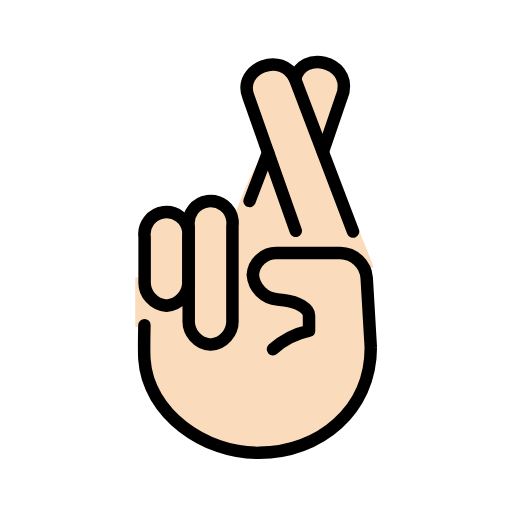
t = 0.00 s
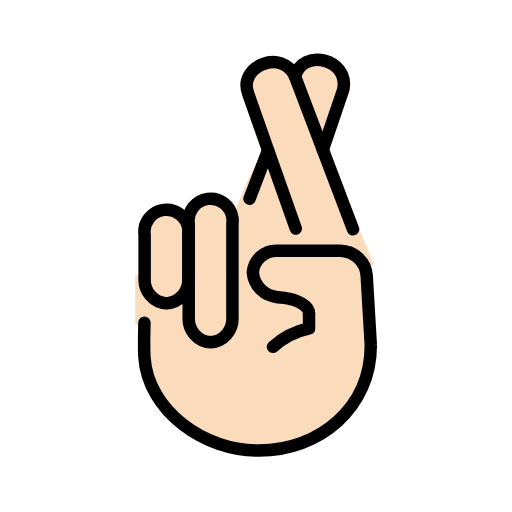
t = 0.48 s
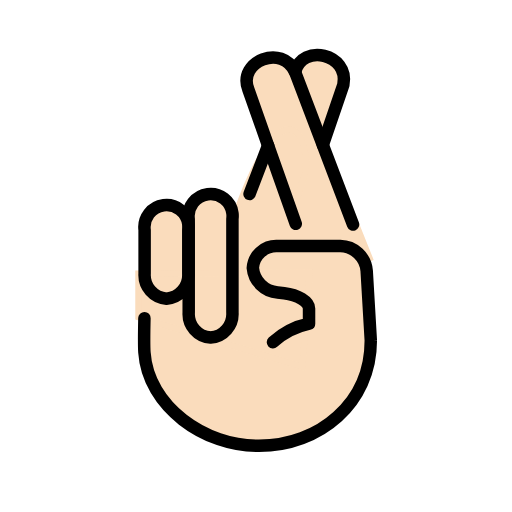
t = 1.43 s
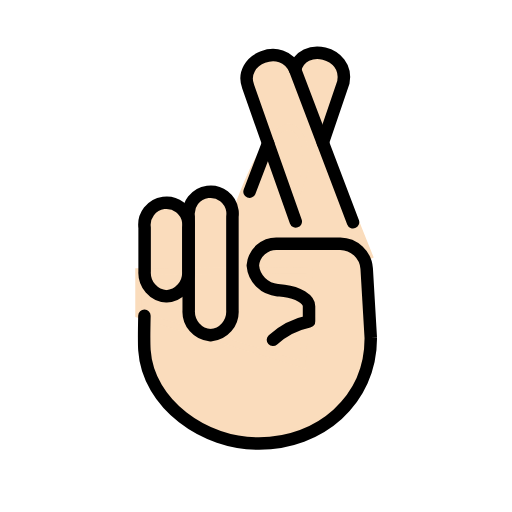
t = 1.90 s
t = 2.38 s: frame unchanged from t = 1.43 s, image omitted
t = 3.33 s: frame unchanged from t = 0.48 s, image omitted

The animated SVG that drew these frames (rendered in a browser with its animation timeline set to each time). Animation: 1 SMIL element (animateTransform=1); one cycle of 3.80 s, repeats indefinitely.

<?xml version='1.0' encoding='utf-8'?>
<svg xmlns="http://www.w3.org/2000/svg" id="emoji" viewBox="-5 -5 82 82" width="200" height="200" role="img">
  <title>OpenMoji: crossed fingers: light skin tone</title><g><g id="color" />
  <g id="hair" />
  <g id="skin">
    <path fill="#fadcbc" stroke="#fadcbc" d="M21.6616,43.9634c-2.0638-0.1527-3.6226-1.9342-3.5-4v-7c-0.2578-1.933,1.1001-3.709,3.0331-3.9669 c1.933-0.2578,3.709,1.1001,3.9669,3.0331c0.0413,0.3099,0.0413,0.6239,0,0.9337v7 C25.2842,42.0292,23.7254,43.8107,21.6616,43.9634z" />
    <path fill="#fadcbc" stroke="#fadcbc" d="M28.724,50.1933c-2.0638-0.1527-3.6226-1.9342-3.5-4v-15c-0.2578-1.933,1.1001-3.709,3.0331-3.9669 c1.933-0.2578,3.709,1.1001,3.9669,3.0331c0.0413,0.3099,0.0413,0.6239,0,0.9337v15 C32.3466,48.2591,30.7878,50.0406,28.724,50.1933z" />
    <path fill="#fadcbc" stroke="#fadcbc" d="M54.3862,37.9375L42.2667,7.68c-2.0167-4.6175-9.2042-1.7425-7.5148,2.7128l3.1856,9.0447L40.5,35.6042" />
    <path fill="#fadcbc" stroke="#fadcbc" d="M46.6991,19.3468l3.2966-9.6649c0.9549-4.9474-6.5964-6.6514-7.729-2.0232" />
    <path fill="#fadcbc" stroke="#fadcbc" d="M33.9375,54.375l9.9333-30.5202c0.9549-4.9474-3.1207-16.3312-11.6157,7.9577" />
    <path fill="#fadcbc" stroke="#fadcbc" d="M18.6704,46.5v6.1723c1.1617,8.6001,8.6874,14.9847,17.5125,14.857c9.8346,0,18.2033-6.833,18.2033-16.878 l-0.0011-0.001l-0.6684-11.129c-0.1659-2.228-2.037-3.9616-4.3095-3.993H39.2339c-2.1016-0.1226-3.914,1.4362-4.0694,3.5 c0.1852,2.1099,1.8969,3.7781,4.045,3.942l1.0672,0.117c2.2249,0.242,4.045,1.342,4.045,2.442v2v0.44 c-2.1907,0.4577-4.2188,1.4784-5.8772,2.958" />
    <polygon fill="#fadcbc" stroke="#fadcbc" points="43.4375,54.875 17.1667,46.9172 17.1667,39.9583 44.5938,39.7812" />
  </g>
  <g id="skin-shadow" />
  <g id="line">
    <path fill="none" stroke="#000000" stroke-linecap="round" stroke-linejoin="round" stroke-width="2" d="M21.6616,43.9634 c-2.0638-0.1527-3.6226-1.9342-3.5-4v-7c-0.2578-1.933,1.1001-3.709,3.0331-3.9669c1.933-0.2578,3.709,1.1001,3.9669,3.0331 c0.0413,0.3099,0.0413,0.6239,0,0.9337v7C25.2842,42.0292,23.7254,43.8107,21.6616,43.9634z" />
    <path fill="none" stroke="#000000" stroke-linecap="round" stroke-linejoin="round" stroke-width="2" d="M28.724,50.1933 c-2.0638-0.1527-3.6226-1.9342-3.5-4v-15c-0.2578-1.933,1.1001-3.709,3.0331-3.9669c1.933-0.2578,3.709,1.1001,3.9669,3.0331 c0.0413,0.3099,0.0413,0.6239,0,0.9337v15C32.3466,48.2591,30.7878,50.0406,28.724,50.1933z" />
    <line x1="37.9375" x2="34.9665" y1="19.4375" y2="27.195" fill="none" stroke="#000000" stroke-linecap="round" stroke-linejoin="round" stroke-width="2" />
    <path fill="none" stroke="#000000" stroke-linecap="round" stroke-linejoin="round" stroke-width="2" d="M51.5391,32.0863 L42.2667,7.68c-2.0167-4.6175-9.2042-1.7425-7.5148,2.7128l3.1856,9.0447l4.4316,12.533" />
    <path fill="none" stroke="#000000" stroke-linecap="round" stroke-linejoin="round" stroke-width="2" d="M46.6991,19.3468 l3.2966-9.6649c0.9549-4.9474-6.5964-6.6514-7.729-2.0232" />
    <path fill="none" stroke="#000000" stroke-linecap="round" stroke-linejoin="round" stroke-width="2" d="M18.1302,47.0806 c0,0-0.0905,4.1182,0,5.487c0.5722,8.6567,9.6883,15.0894,18.363,14.9617c9.667,0,17.893-6.833,17.893-16.878l-0.001-0.001 l-0.657-11.129c-0.1631-2.228-2.0023-3.9616-4.236-3.993h-10c-2.0658-0.1226-3.8473,1.4362-4,3.5 c0.1821,2.1099,1.8646,3.7781,3.976,3.942l1.049,0.117c2.187,0.242,3.976,1.342,3.976,2.442v2v0.44 c-2.1534,0.4577-4.1469,1.4784-5.777,2.958" />
  </g>
<animateTransform attributeName="transform" type="translate" values="0 0;0 -1.5;0 0" dur="3.8s" repeatCount="indefinite" /></g></svg>
